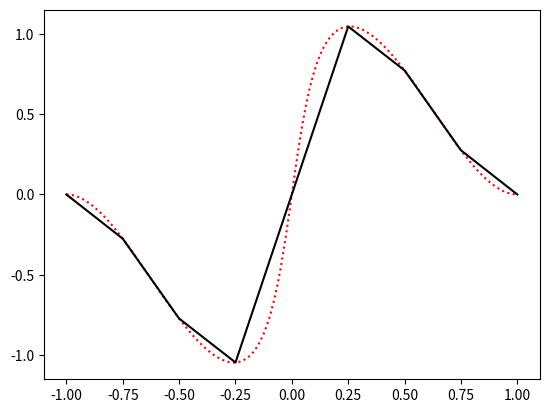

Source code (Python):
#!/opt/local/bin/python3

"""
    Interpolation using ReLU as a basis function
"""

from time import time
from math import *
from scipy.optimize import minimize, basinhopping
import scipy.integrate as integrate
import numpy as np
import matplotlib.pyplot as plt

# compute the exact solution
def u(t):
    return np.arctan(K*t) * (1-t**2)**2

# define ReLU function and alpha function
def ReLU(x):
    return x * (x > 0)

def alpha(x):
    return ReLU(x) - ReLU(x-1)

# define solution space phi(t)
def phi(x, t, u, h):
    n = len(t)
    s = u[0] * ( ReLU( -(x-t[1])/h ) - ReLU( -(x-t[1])/h-1 ) )
    for i in range(1,n-1):
        s += u[i] * ( ReLU( (x-t[i])/h+1) - 2* ReLU( (x-t[i])/h ) + ReLU( (x-t[i])/h-1 ))
    s += u[n-1] * ( ReLU( (x-t[n-1])/h+1 ) - ReLU( (x-t[n-1])/h ) )
    return s

# output final energy and plot the solution
K = 10
n = 9
h = 2.0/(n-1)
t = np.linspace(-1,1,n)
y = u(t) # exact solution

npt = 129
tpt = np.linspace(-1,1,npt)
upt = u(tpt)
ypt = phi(tpt, t, y, h)

plt.plot(tpt,upt,'r:')
plt.plot(tpt,ypt,'k-')
plt.show()
